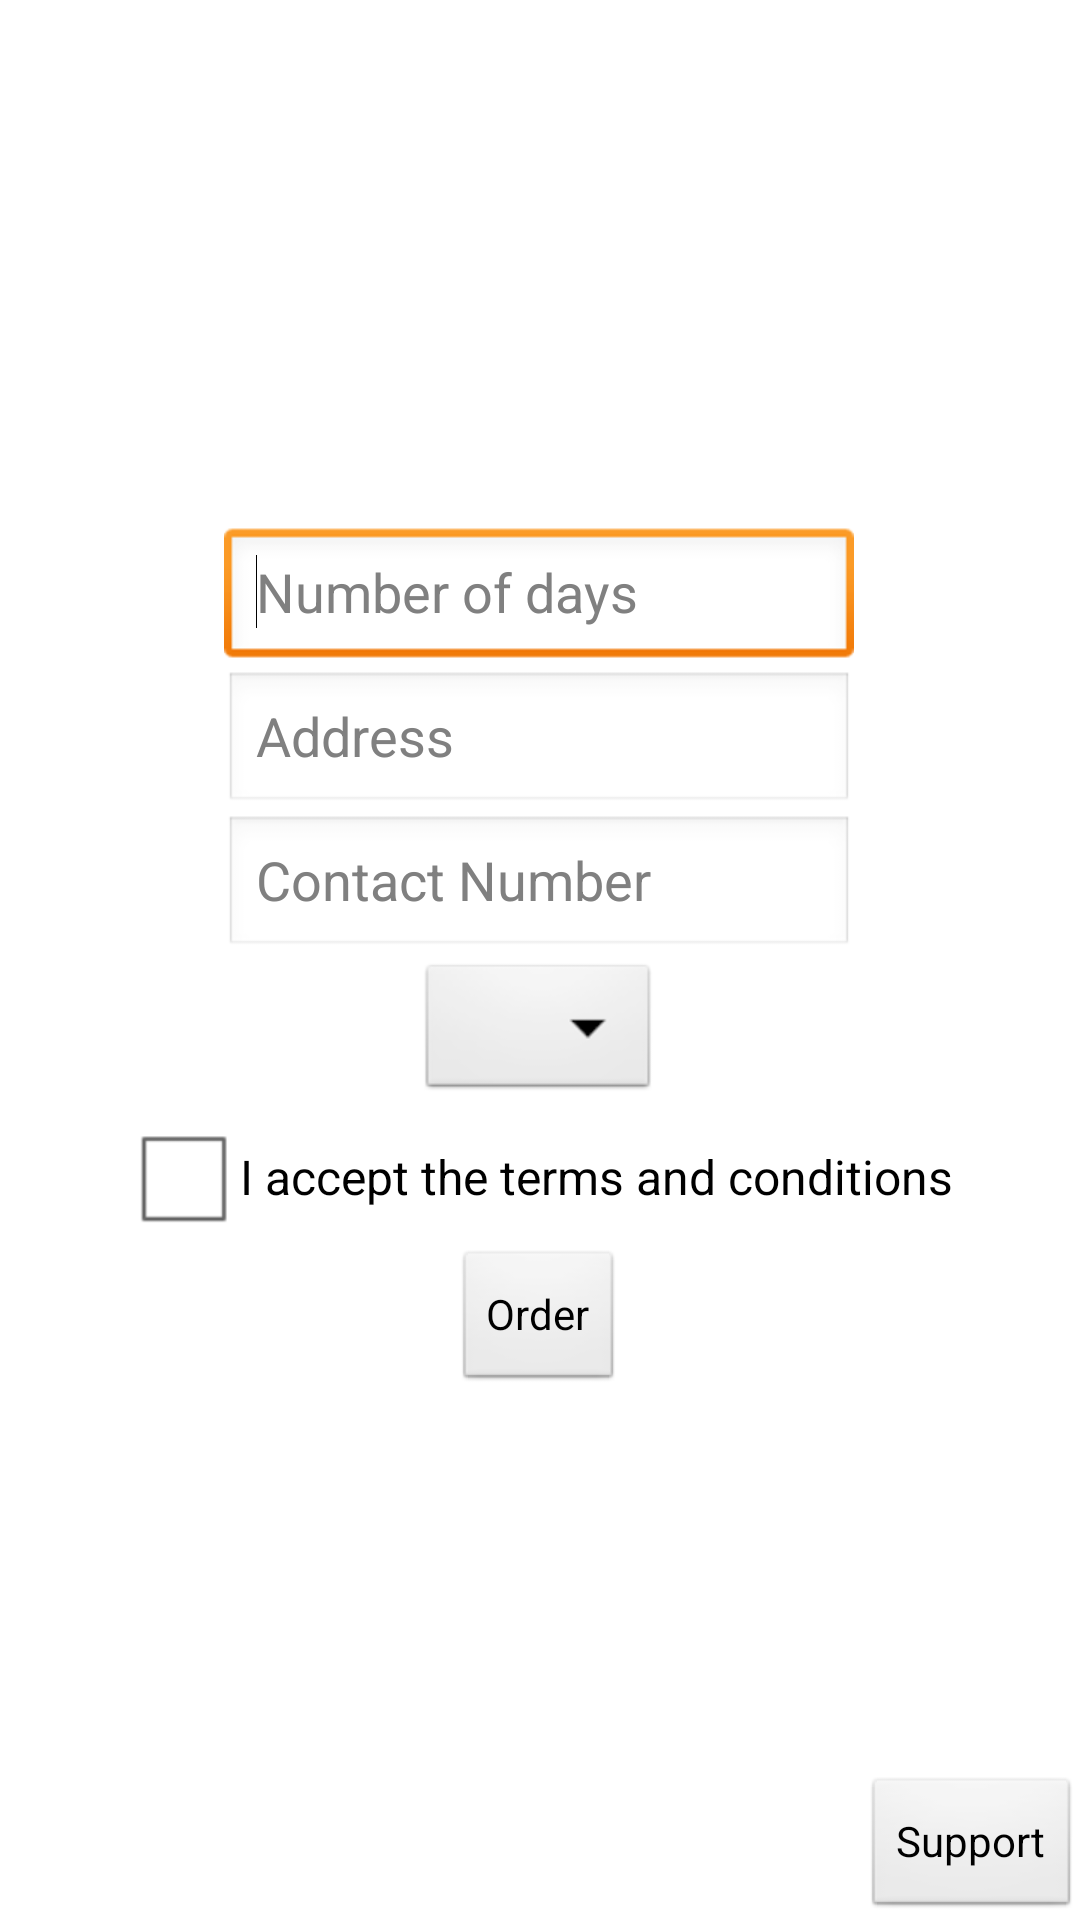

Reconstruct the res/layout file that produces this screen, plus the resources it refers to.
<!-- AndroidManifest.xml: application theme CustomAppTheme -->
<!-- res/layout/orderdone.xml -->
<?xml version="1.0" encoding="utf-8"?>
<RelativeLayout xmlns:android="http://schemas.android.com/apk/res/android"
    android:layout_width="match_parent"
    android:layout_height="match_parent"
    android:background="@android:color/white" >

    <RelativeLayout
        android:layout_width="wrap_content"
        android:layout_height="wrap_content"
        android:layout_centerInParent="true" >

        <EditText
            android:id="@+id/days"
            android:layout_width="wrap_content"
            android:layout_height="wrap_content"
            android:layout_alignParentTop="true"
            android:layout_centerHorizontal="true"
            android:ems="10"
            android:hint="Number of days"
            android:inputType="number" >

            <requestFocus />
        </EditText>

        <EditText
            android:id="@+id/address"
            android:layout_width="wrap_content"
            android:layout_height="wrap_content"
            android:layout_below="@+id/days"
            android:layout_centerHorizontal="true"
            android:ems="10"
            android:hint="Address" />

        <EditText
            android:id="@+id/number"
            android:layout_width="wrap_content"
            android:layout_height="wrap_content"
            android:layout_below="@+id/address"
            android:layout_centerHorizontal="true"
            android:ems="10"
            android:hint="Contact Number"
            android:inputType="number" />

        <Spinner
            android:id="@+id/orderspinner"
            android:layout_width="wrap_content"
            android:layout_height="wrap_content"
            android:layout_below="@+id/number"
            android:layout_centerHorizontal="true" />

        <Button
            android:id="@+id/ordernow"
            android:layout_width="wrap_content"
            android:layout_height="wrap_content"
            android:layout_below="@+id/checkbox"
            android:layout_centerHorizontal="true"
            android:text="Order"
            android:textColor="@android:color/black" />

        <CheckBox
            android:id="@+id/checkbox"
            android:layout_width="wrap_content"
            android:layout_height="wrap_content"
            android:layout_below="@+id/orderspinner"
            android:layout_centerHorizontal="true"
            android:text="I accept the terms and conditions"
            android:textColor="@android:color/black" />
    </RelativeLayout>

    <Button
        android:id="@+id/support"
        android:layout_width="wrap_content"
        android:layout_height="wrap_content"
        android:layout_alignParentBottom="true"
        android:layout_alignParentRight="true"
        android:text="Support" />

</RelativeLayout>
<!-- resources referenced by this layout -->
<resources>
  <style name="CustomAppTheme" parent="@android:style/Theme.NoTitleBar">
          <item name="android:textColor">#444444</item>
      </style>
</resources>
